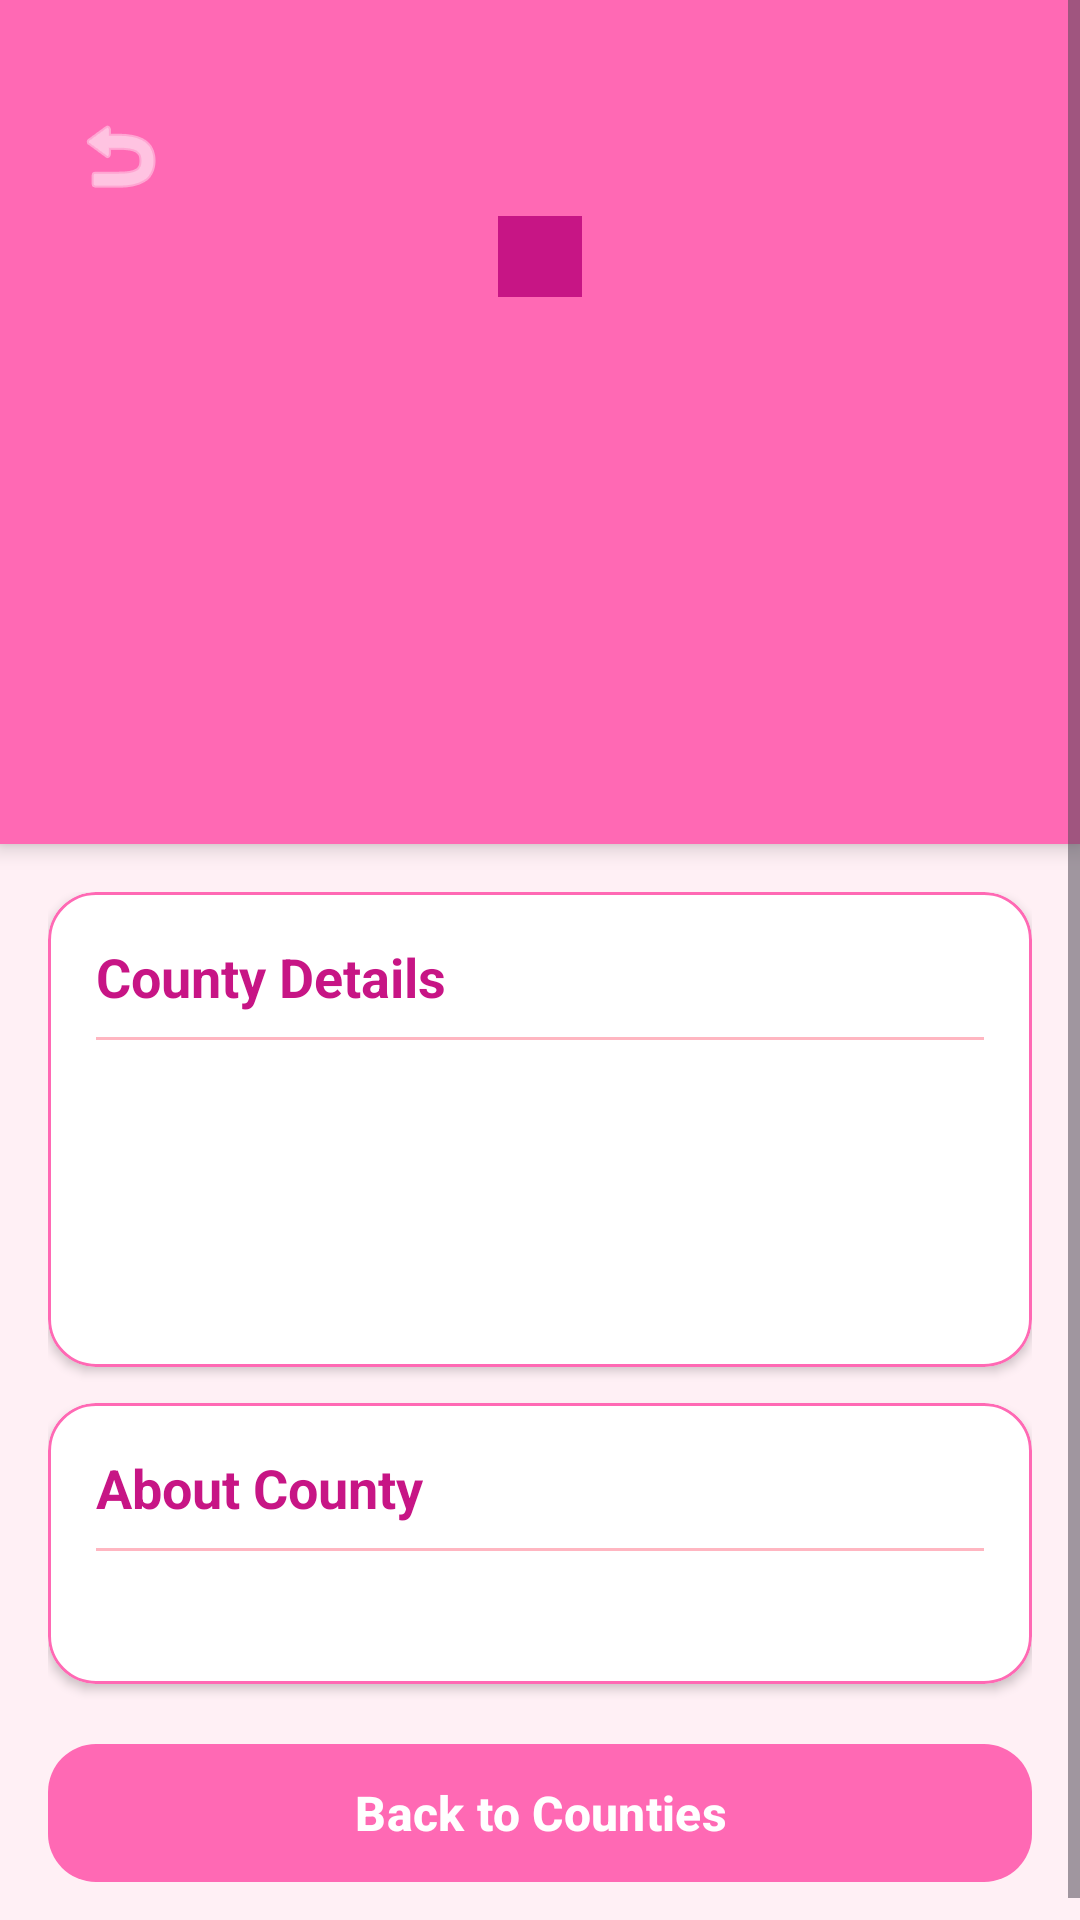

Produce the Android XML layout that renders to this screen, including the resource entries it uses.
<!-- AndroidManifest.xml: application theme Theme.Counties -->
<!-- res/layout/activity_detail.xml -->
<?xml version="1.0" encoding="utf-8"?>
<ScrollView xmlns:android="http://schemas.android.com/apk/res/android"
    xmlns:app="http://schemas.android.com/apk/res-auto"
    xmlns:tools="http://schemas.android.com/tools"
    android:id="@+id/detail_main"
    android:layout_width="match_parent"
    android:layout_height="match_parent"
    android:background="@color/hot_pink_bg"
    tools:context=".DetailActivity">

    <LinearLayout
        android:layout_width="match_parent"
        android:layout_height="wrap_content"
        android:orientation="vertical">

        
        <LinearLayout
            android:layout_width="match_parent"
            android:layout_height="wrap_content"
            android:background="@color/hot_pink"
            android:orientation="vertical"
            android:paddingHorizontal="20dp"
            android:paddingTop="32dp"
            android:paddingBottom="24dp"
            android:elevation="4dp">

            <ImageButton
                android:id="@+id/btn_back"
                android:layout_width="40dp"
                android:layout_height="40dp"
                android:background="?attr/selectableItemBackgroundBorderless"
                android:contentDescription="@string/btn_back"
                android:src="@android:drawable/ic_menu_revert"
                app:tint="@color/white" />

            <TextView
                android:id="@+id/detail_tv_code"
                android:layout_width="wrap_content"
                android:layout_height="wrap_content"
                android:layout_gravity="center_horizontal"
                android:background="@color/hot_pink_dark"
                android:paddingHorizontal="14dp"
                android:paddingVertical="4dp"
                android:textColor="@color/white"
                android:textSize="14sp"
                android:textStyle="bold"
                tools:text="County 001" />

            <TextView
                android:id="@+id/detail_tv_icon"
                android:layout_width="wrap_content"
                android:layout_height="wrap_content"
                android:layout_gravity="center_horizontal"
                android:textSize="64sp"
                android:layout_marginTop="8dp"
                tools:text="🌴" />

            <TextView
                android:id="@+id/detail_tv_name"
                android:layout_width="wrap_content"
                android:layout_height="wrap_content"
                android:layout_gravity="center_horizontal"
                tools:text="Mombasa"
                android:textColor="@color/white"
                android:textSize="28sp"
                android:textStyle="bold"
                android:layout_marginTop="4dp" />

            <TextView
                android:id="@+id/detail_tv_region"
                android:layout_width="wrap_content"
                android:layout_height="wrap_content"
                android:layout_gravity="center_horizontal"
                tools:text="Coast Region"
                android:textColor="@color/hot_pink_container"
                android:textSize="16sp"
                android:layout_marginTop="2dp" />

        </LinearLayout>

        
        <LinearLayout
            android:layout_width="match_parent"
            android:layout_height="wrap_content"
            android:orientation="vertical"
            android:padding="16dp">

            
            <com.google.android.material.card.MaterialCardView
                android:layout_width="match_parent"
                android:layout_height="wrap_content"
                android:layout_marginBottom="12dp"
                app:cardCornerRadius="16dp"
                app:cardElevation="2dp"
                app:strokeColor="@color/hot_pink"
                app:strokeWidth="1dp"
                app:cardBackgroundColor="@color/white">

                <LinearLayout
                    android:layout_width="match_parent"
                    android:layout_height="wrap_content"
                    android:orientation="vertical"
                    android:padding="16dp">

                    <TextView
                        android:layout_width="wrap_content"
                        android:layout_height="wrap_content"
                        android:text="@string/key_facts"
                        android:textColor="@color/hot_pink_dark"
                        android:textSize="18sp"
                        android:textStyle="bold" />

                    <View
                        android:layout_width="match_parent"
                        android:layout_height="1dp"
                        android:background="@color/hot_pink_light"
                        android:layout_marginVertical="8dp" />

                    <TextView
                        android:id="@+id/detail_tv_capital"
                        android:layout_width="wrap_content"
                        android:layout_height="wrap_content"
                        tools:text="🏛 Headquarters: Mombasa City"
                        android:textColor="@color/black"
                        android:textSize="15sp"
                        android:layout_marginVertical="4dp" />

                    <TextView
                        android:id="@+id/detail_tv_population"
                        android:layout_width="wrap_content"
                        android:layout_height="wrap_content"
                        tools:text="👥 Population: 1,208,333"
                        android:textColor="@color/black"
                        android:textSize="15sp"
                        android:layout_marginVertical="4dp" />

                    <TextView
                        android:id="@+id/detail_tv_economy"
                        android:layout_width="wrap_content"
                        android:layout_height="wrap_content"
                        tools:text="💼 Main Industry: Tourism, Port Services, Trade"
                        android:textColor="@color/black"
                        android:textSize="15sp"
                        android:layout_marginVertical="4dp" />

                </LinearLayout>

            </com.google.android.material.card.MaterialCardView>

            
            <com.google.android.material.card.MaterialCardView
                android:layout_width="match_parent"
                android:layout_height="wrap_content"
                android:layout_marginBottom="16dp"
                app:cardCornerRadius="16dp"
                app:cardElevation="2dp"
                app:strokeColor="@color/hot_pink"
                app:strokeWidth="1dp"
                app:cardBackgroundColor="@color/white">

                <LinearLayout
                    android:layout_width="match_parent"
                    android:layout_height="wrap_content"
                    android:orientation="vertical"
                    android:padding="16dp">

                    <TextView
                        android:layout_width="wrap_content"
                        android:layout_height="wrap_content"
                        android:text="@string/about"
                        android:textColor="@color/hot_pink_dark"
                        android:textSize="18sp"
                        android:textStyle="bold" />

                    <View
                        android:layout_width="match_parent"
                        android:layout_height="1dp"
                        android:background="@color/hot_pink_light"
                        android:layout_marginVertical="8dp" />

                    <TextView
                        android:id="@+id/detail_tv_description"
                        android:layout_width="wrap_content"
                        android:layout_height="wrap_content"
                        tools:text="County overview description goes here."
                        android:textColor="#333333"
                        android:textSize="15sp"
                        android:lineSpacingExtra="4dp" />

                </LinearLayout>

            </com.google.android.material.card.MaterialCardView>

            
            <com.google.android.material.button.MaterialButton
                android:id="@+id/btn_back_bottom"
                android:layout_width="match_parent"
                android:layout_height="54dp"
                android:text="@string/btn_back"
                android:textColor="@color/white"
                android:textSize="16sp"
                android:textStyle="bold"
                app:backgroundTint="@color/hot_pink"
                app:cornerRadius="16dp" />

        </LinearLayout>

    </LinearLayout>

</ScrollView>
<!-- resources referenced by this layout -->
<resources>
  <color name="black">#FF000000</color>
  <color name="hot_pink">#FF69B4</color>
  <color name="hot_pink_bg">#FFF0F5</color>
  <color name="hot_pink_container">#FFE4E1</color>
  <color name="hot_pink_dark">#C71585</color>
  <color name="hot_pink_light">#FFB6C1</color>
  <color name="white">#FFFFFFFF</color>
  <string name="about">About County</string>
  <string name="btn_back">Back to Counties</string>
  <string name="key_facts">County Details</string>
  <style name="Theme.Counties" parent="Base.Theme.Counties" />
  <style name="Base.Theme.Counties" parent="Theme.Material3.DayNight.NoActionBar">
          
          <item name="colorPrimary">@color/hot_pink</item>
          <item name="colorOnPrimary">@color/white</item>
          <item name="colorPrimaryContainer">@color/hot_pink_container</item>
          <item name="colorSecondary">@color/hot_pink_dark</item>
          <item name="android:statusBarColor">@color/hot_pink_dark</item>
      </style>
</resources>
